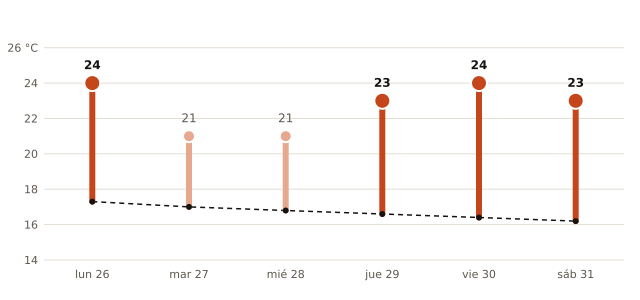

The data file committed next to this chart (first rows):
fecha, máxima_prevista_C, máxima_normal_1991_2020_C
2026-10-26, 24, 17.3
2026-10-27, 21, 17.0
2026-10-28, 21, 16.8
2026-10-29, 23, 16.6
2026-10-30, 24, 16.4
2026-10-31, 23, 16.2
